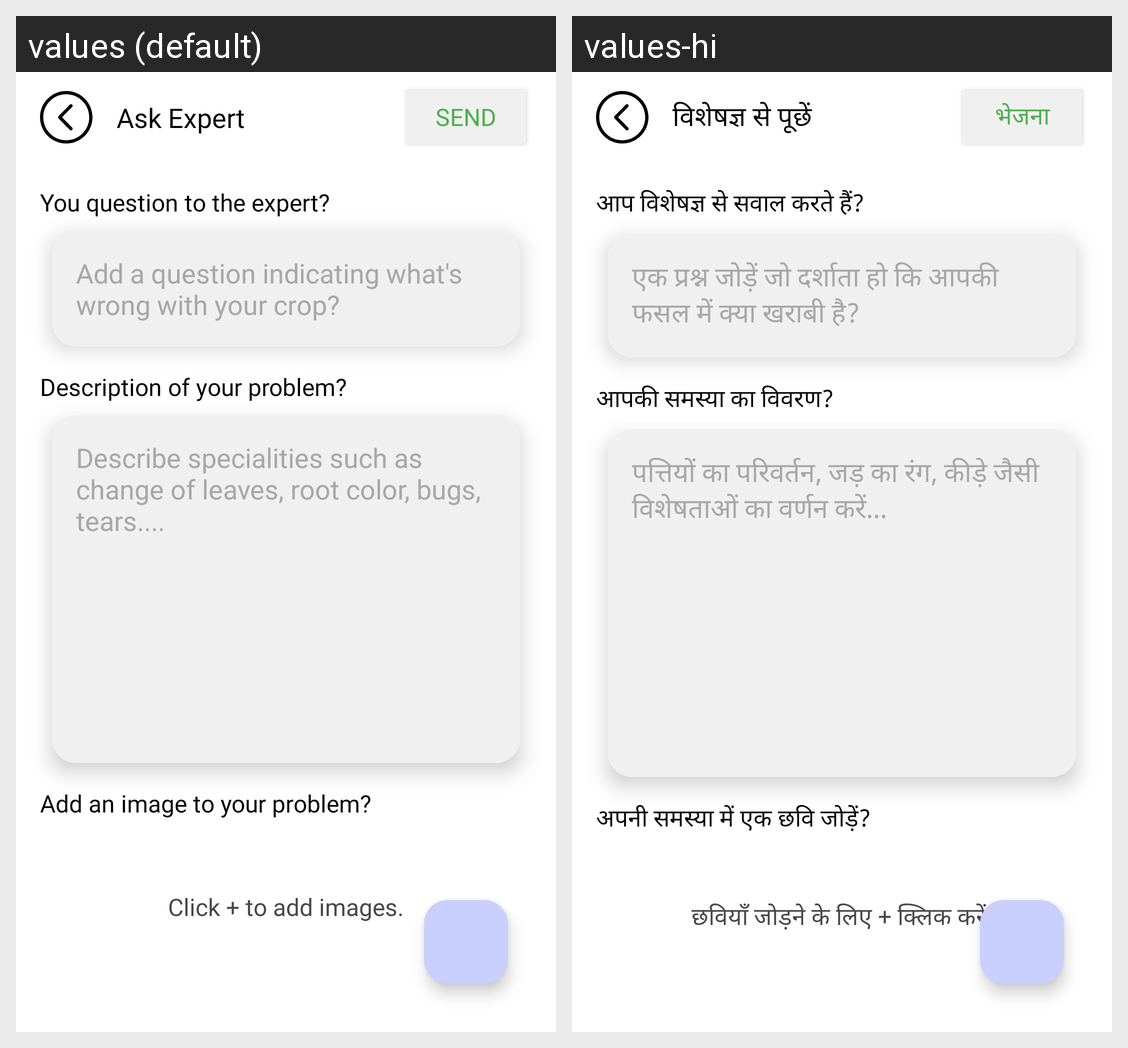

This grid shows one Android layout under two languages. Give, for every string resource on the screen, its name, the default text and each shown locale's text.
Android screen res/layout/activity_ask_question.xml rendered under 2 locales, left to right: values (default), values-hi. Device: Nexus 5 (rendered at 1080×1920; each locale shown at half size, 540×960, under a caption strip naming it); theme Theme.PlantHelix.
Strings drawn on this screen, with the default value and each locale's value (text and hints the layout hard-codes, and strings that could not be matched under every locale, appear in the picture but are not listed):

describe_specialities_such_as_change_of_leaves_root_color_bugs_tears
  values: Describe specialities such as change of leaves, root color, bugs, tears....
  values-hi: पत्तियों का परिवर्तन, जड़ का रंग, कीड़े जैसी विशेषताओं का वर्णन करें...

description_of_your_problem
  values: Description of your problem?
  values-hi: आपकी समस्या का विवरण?

ask_expert
  values: Ask Expert
  values-hi: विशेषज्ञ से पूछें

send
  values: Send
  values-hi: भेजना

add_a_question_indicating_what_s_wrong_with_your_crop
  values: Add a question indicating what's wrong with your crop?
  values-hi: एक प्रश्न जोड़ें जो दर्शाता हो कि आपकी फसल में क्या खराबी है?

you_question_to_the_expert
  values: You question to the expert?
  values-hi: आप विशेषज्ञ से सवाल करते हैं?

add_an_image_to_your_problem
  values: Add an image to your problem?
  values-hi: अपनी समस्या में एक छवि जोड़ें?

click_to_add_images
  values: Click + to add images.
  values-hi: छवियाँ जोड़ने के लिए + क्लिक करें.
